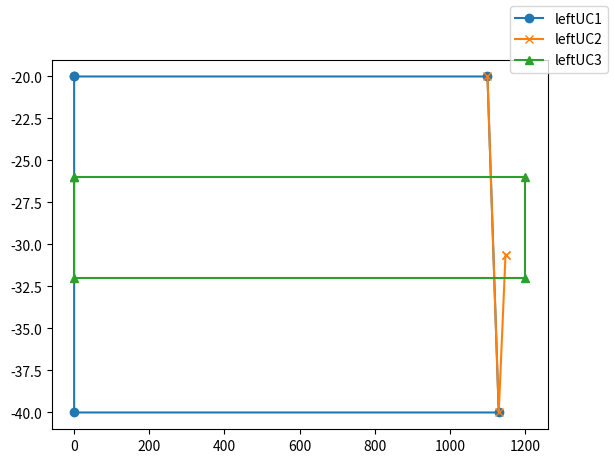

Generate this figure with matplotlib: (Note: this script raises an exception after producing the figure.)
from matplotlib import pyplot as plt
from matplotlib.patches import Rectangle

x1 = [0, 0, 1130, 1100, 0]
y1 = [-20, -40, -40, -20, -20]

fig, ax = plt.subplots()
ax.plot(x1,y1,'o-',label='leftUC1')
x2 = [1100, 1130, 1148, 1148]
y2 = [-20, -40, -30.61, -30.6]
ax.plot(x2,y2,'x-',label='leftUC2')
x3 = [0, 0, 1200, 1200, 0]
y3 = [-26, -32, -32, -26, -26]
ax.plot(x3,y3,'^-',label='leftUC3')
path = 'C:\\Users\\Luuk van Agtmaal\\Documents\\Studie\\Masters\\Jaar2\\MSc_thesis\\'
fig.legend()
ax.grid(b=True)
ax.set_xlim([1100, 1200])
plt.savefig("{}leftUC.png".format(path))
xlc1 = [0, 0, 1200, 1200, 0]
ylc1 = [-40, -55, -55, -40, -40]
xlc2 = [0, 0, 1200, 1200, 0]
ylc2 = [-45, -50, -50, -45, -45]
ax.plot(xlc1, ylc1, 'v-',label='leftLC1')
ax.plot(xlc2, ylc2, '*-',label='leftLC2')
fig.legend()
plt.savefig('{}leftcrust.png'.format(path))

path2 = "C:\\Users\\Luuk van Agtmaal\\Desktop\\init_ls.t3c"
labels = []
data = {}
with open(path2) as f:
    for i,line in enumerate(f.readlines()):
        #print("{}: {}".format(i, line))
        if 127 <= i <157:
            line = line.split()
            if line[0].startswith('/'):
                label=line[0].strip('/')
                labels.append(label)
                data[label] = []
            else:
                print(line)
                for j in range(2,10,2):
                    x = line[j]
                    y = line[j+1]
                    if x.startswith('m'):
                        data[label].append((float(x.strip('m'))/1000, float(y.strip('m'))/1000))
                    else:
                        x = int(x) * 3000000
                        data[label].append((float(x)/1000, float(y.strip('m'))/1000))
                temp = data[label][-2]
                data[label][-2] = data[label][-1]
                data[label][-1] = temp
                data[label].append(data[label][0])
print(data['Left_Upper_Crust'])
symbols = ['x','o','^','v','<','>','*','d','p','P','8']
plt.figure()
for k,v in data.items():
    print(k)
    print(list(data.keys()).index(k))
    plt.plot(*zip(*v),marker=symbols[list(data.keys()).index(k)], linestyle='-',label=k)
plt.legend(ncol=2)
plt.xlim([0, 3000])
plt.ylim([0, 250])
plt.gca().invert_yaxis()
plt.pause(0.01)
